Photos from the image-classification dataset "CLAHE" in the GitHub repository MayaUA21/TUGAS-AKHIR-MAYA-NEW. Its 3 classes are: benign, malignant, normal.

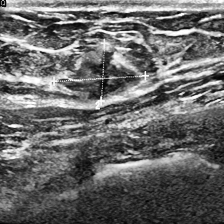
Label: malignant

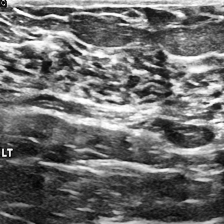
Label: normal

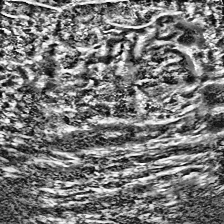
Label: malignant

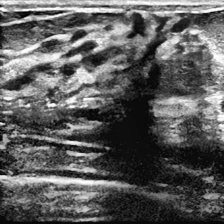
Label: normal

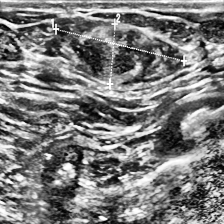
Label: benign

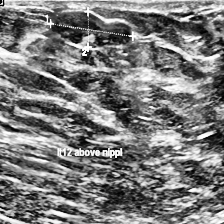
Label: benign
